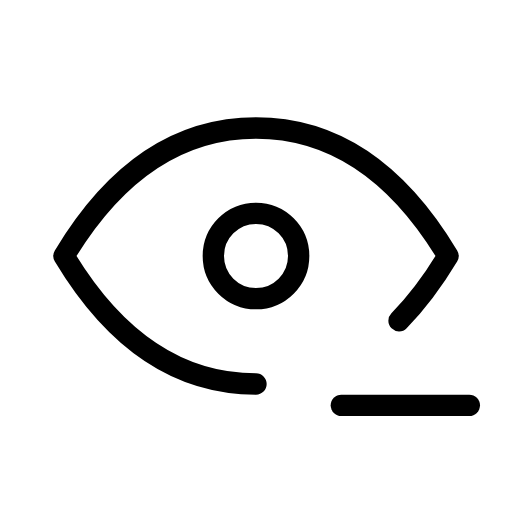
t = 0.00 s
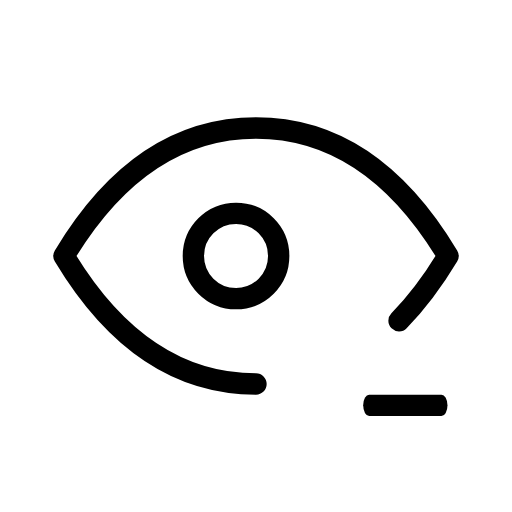
t = 0.75 s
t = 1.25 s: frame unchanged from t = 0.75 s, image omitted
t = 2.00 s: frame unchanged from t = 0.00 s, image omitted
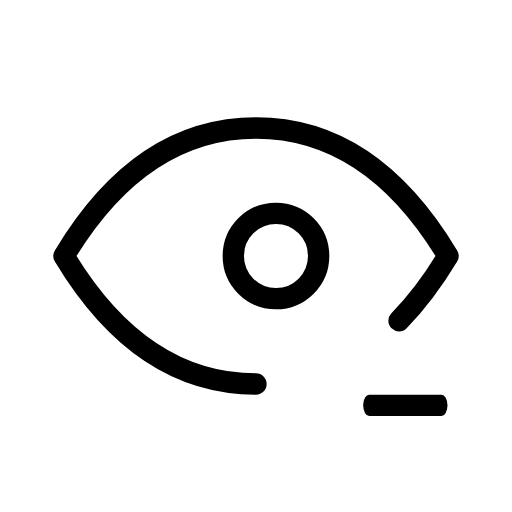
t = 2.75 s
t = 3.25 s: frame unchanged from t = 2.75 s, image omitted

The animated SVG that drew these frames (rendered in a browser with its animation timeline set to each time). Animation: 2 SMIL elements (animateTransform=2); one cycle of 4.00 s, repeats indefinitely.

<svg xmlns="http://www.w3.org/2000/svg" width="24" height="24" viewBox="0 0 24 24" fill="none" stroke="currentColor"
     stroke-width="1" stroke-linecap="round" stroke-linejoin="round"
     class="icon icon-tabler icons-tabler-animated icon-tabler-eye-minus">
    <path stroke="none" d="M0 0h24v24H0z" fill="none"/>
    <g>
        <animateTransform attributeName="transform" type="translate" values="0 0;-1 0;0 0;1 0;0 0" dur="4s" repeatCount="indefinite" keyTimes="0;0.25;0.5;0.75;1" calcMode="spline" keySplines="0.33 0.66 0.67 1.00;0.33 0.00 0.67 0.34;0.33 0.66 0.67 1.00;0.33 0.00 0.67 0.34"/>
        <path d="M10 12a2 2 0 1 0 4 0a2 2 0 0 0 -4 0"/>
    </g>
    <path d="M12 18c-3.6 0 -6.6 -2 -9 -6c2.4 -4 5.4 -6 9 -6c3.6 0 6.6 2 9 6c-.713 1.188 -1.478 2.199 -2.296 3.034"/>
    <g transform="translate(19 19)">
        <g>
            <animateTransform attributeName="transform" type="scale" values="1 1;0.5 1;1 1" keyTimes="0;0.5;1" dur="2s" repeatCount="indefinite" calcMode="spline" keySplines="0.42 0 0.58 1;0.42 0 0.58 1"/>
            <g transform="translate(-19 -19)">
                <path d="M16 19h6"/>
            </g>
        </g>
    </g>
</svg>
